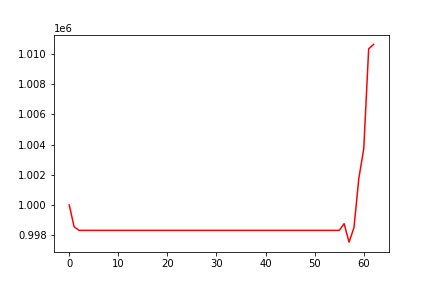

The file beside this chart, header and first rows:
, 0
0, 1000000
1, 998548
2, 998315
3, 998315
4, 998315
5, 998315
6, 998315
7, 998315
8, 998315
9, 998315
10, 998315
11, 998315
12, 998315
13, 998315
14, 998315
15, 998315
16, 998315
17, 998315
18, 998315
19, 998315
20, 998315
21, 998315
22, 998315
23, 998315
24, 998315
25, 998315
26, 998315
27, 998315
28, 998315
29, 998315
30, 998315
31, 998315
32, 998315
33, 998315
34, 998315
35, 998315
36, 998315
37, 998315
38, 998315
39, 998315
40, 998315
41, 998315
42, 998315
43, 998315
44, 998315
45, 998315
46, 998315
47, 998315
48, 998315
49, 998315
50, 998315
51, 998315
52, 998315
53, 998315
54, 998315
55, 998315
56, 998755
57, 997536
58, 998490
59, 1001769
... 3 more rows
